Run: headless pygame with SDL's dummy video driver; simulated clock (each Clock.tick advances the game by its frame time, no real sleeping); random seed 0; keys injected as events and as key.get_pressed() state; mouse plan: one left click at the window centre at the start of phase 2, then a move to the lower-right quarter at the start of phase 3.
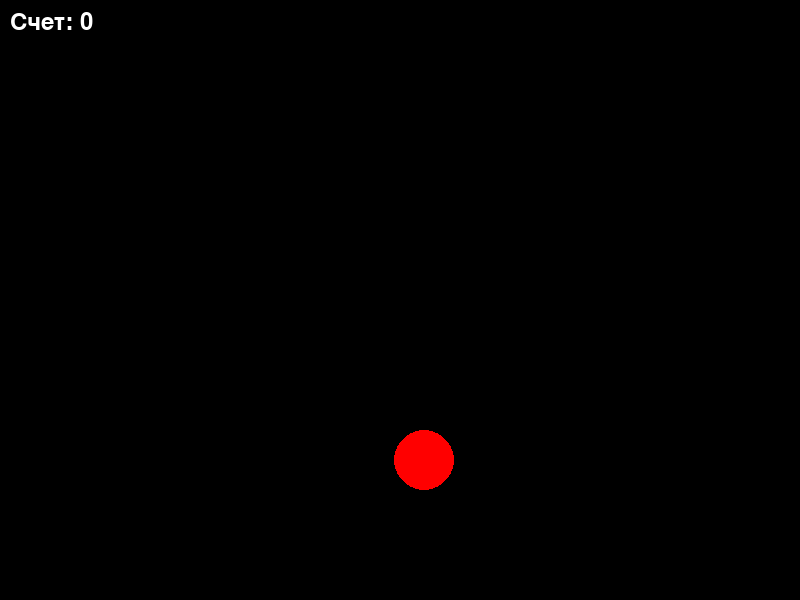
Frame 1 of 4 · flips 1–60 · no input
Frame 2 of 4 · flips 61–180 · clicked the window centre · tapped SPACE, RETURN · held RIGHT (→), D · screen unchanged from frame 1, image omitted
Frame 3 of 4 · flips 181–300 · moved the mouse to the lower-right quarter · held DOWN (↓), S · screen unchanged from frame 2, image omitted
Frame 4 of 4 · flips 301–420 · held LEFT (←), A, UP (↑), W · screen unchanged from frame 3, image omitted

The pygame program that drew these frames:

import pygame
import random
import sys

# Инициализация Pygame
pygame.init()

# Константы
WIDTH, HEIGHT = 800, 600
TARGET_RADIUS = 30
TARGET_COLOR = (255, 0, 0)
BACKGROUND_COLOR = (0, 0, 0)
FPS = 60

# Настройка окна
screen = pygame.display.set_mode((WIDTH, HEIGHT))
pygame.display.set_caption("Тир")

# Функция для создания мишени
def create_target():
    x = random.randint(TARGET_RADIUS, WIDTH - TARGET_RADIUS)
    y = random.randint(TARGET_RADIUS, HEIGHT - TARGET_RADIUS)
    return (x, y)

# Основной игровой цикл
def main():
    clock = pygame.time.Clock()
    score = 0
    target = create_target()

    while True:
        for event in pygame.event.get():
            if event.type == pygame.QUIT:
                pygame.quit()
                sys.exit()
            if event.type == pygame.MOUSEBUTTONDOWN:
                mouse_x, mouse_y = event.pos
                target_x, target_y = target
                if (mouse_x - target_x) ** 2 + (mouse_y - target_y) ** 2 <= TARGET_RADIUS ** 2:
                    score += 1
                    target = create_target()

        # Отрисовка
        screen.fill(BACKGROUND_COLOR)
        pygame.draw.circle(screen, TARGET_COLOR, target, TARGET_RADIUS)
        
        # Отображение счета
        font = pygame.font.Font(None, 36)
        score_text = font.render(f"Счет: {score}", True, (255, 255, 255))
        screen.blit(score_text, (10, 10))

        pygame.display.flip()
        clock.tick(FPS)

if __name__ == "__main__":
    main()
